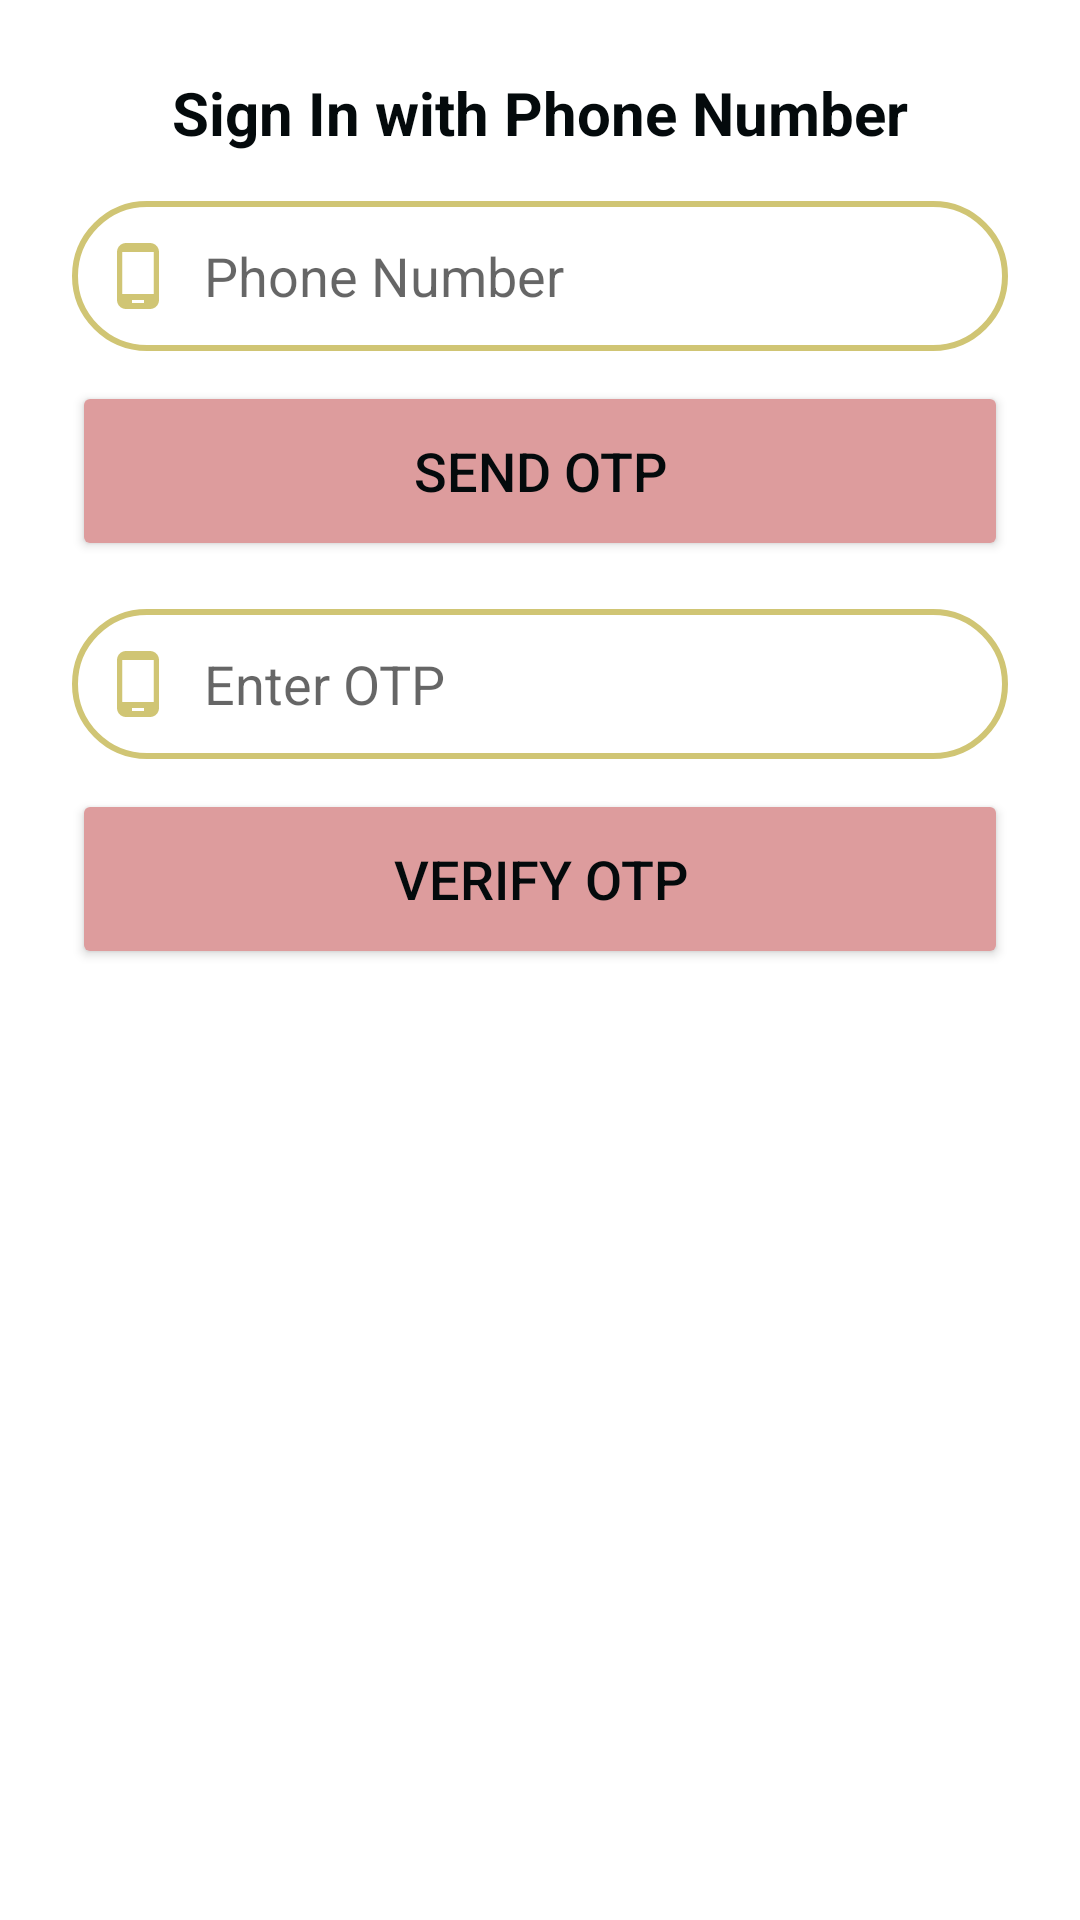

Write the Android layout XML for this screen, with the resource values it uses.
<!-- AndroidManifest.xml: application theme Theme.SmartSmile -->
<!-- res/layout/phone_auth.xml -->
<?xml version="1.0" encoding="utf-8"?>
<LinearLayout xmlns:android="http://schemas.android.com/apk/res/android"
    xmlns:app="http://schemas.android.com/apk/res-auto"
    android:layout_width="match_parent"
    android:layout_height="wrap_content"
    android:orientation="vertical"
    android:padding="24dp">

    <TextView
        android:id="@+id/textViewTitle"
        android:layout_width="wrap_content"
        android:layout_height="wrap_content"
        android:text="Sign In with Phone Number"
        android:textSize="20sp"
        android:textStyle="bold"
        android:textColor="@color/black"
        android:layout_gravity="center_horizontal" />

    <EditText
        android:id="@+id/editTextPhone"
        android:layout_width="match_parent"
        android:layout_height="50dp"
        android:hint="Phone Number"
        android:background="@drawable/signuplogin_edittext"
        android:padding="10dp"
        android:drawableLeft="@drawable/phone_icon"
        android:drawablePadding="10dp"
        android:layout_marginTop="16dp"
        android:inputType="phone"/>

    <Button
        android:layout_width="match_parent"
        android:layout_height="60dp"
        android:id="@+id/buttonSendOTP"
        android:text="Send OTP"
        android:textColor="@color/black"
        android:textSize="18sp"
        android:layout_marginTop="10dp"
        android:backgroundTint="@color/primary_pink"
        app:cornerRadius = "20dp" />

    <EditText
        android:id="@+id/editTextOTP"
        android:layout_width="match_parent"
        android:layout_height="50dp"
        android:hint="Enter OTP"
        android:background="@drawable/signuplogin_edittext"
        android:padding="10dp"
        android:drawableLeft="@drawable/phone_icon"
        android:drawablePadding="10dp"
        android:layout_marginTop="16dp"
        android:inputType="number" />

    <Button
        android:layout_width="match_parent"
        android:layout_height="60dp"
        android:id="@+id/buttonVerifyOTP"
        android:text="Verify OTP"
        android:textColor="@color/black"
        android:textSize="18sp"
        android:layout_marginTop="10dp"
        android:backgroundTint="@color/primary_pink"
        app:cornerRadius = "20dp"/>
</LinearLayout>
<!-- resources referenced by this layout -->
<resources>
  <color name="black">#040a0c</color>
  <color name="primary_pink">#DD9C9D</color>
  <!-- drawable phone_icon (drawable) -->
  <vector xmlns:android="http://schemas.android.com/apk/res/android" android:height="24dp" android:tint="@color/primary_yellow" android:viewportHeight="24" android:viewportWidth="24" android:width="24dp">
        
      <path android:fillColor="@android:color/white" android:pathData="M16,1L8,1C6.34,1 5,2.34 5,4v16c0,1.66 1.34,3 3,3h8c1.66,0 3,-1.34 3,-3L19,4c0,-1.66 -1.34,-3 -3,-3zM14,21h-4v-1h4v1zM17.25,18L6.75,18L6.75,4h10.5v14z"/>
      
  </vector>
  <!-- drawable signuplogin_edittext (drawable) -->
  <?xml version="1.0" encoding="utf-8"?>
  <shape xmlns:android="http://schemas.android.com/apk/res/android"
      android:shape="rectangle">
  
      <stroke
          android:width="2dp"
          android:color="@color/primary_yellow"/>
  
      <corners
          android:radius="30dp"/>
  
  </shape>
  <style name="Theme.SmartSmile" parent="Theme.MaterialComponents.DayNight.NoActionBar">
          
          
      </style>
  <color name="primary_yellow">#D0C574</color>
</resources>
